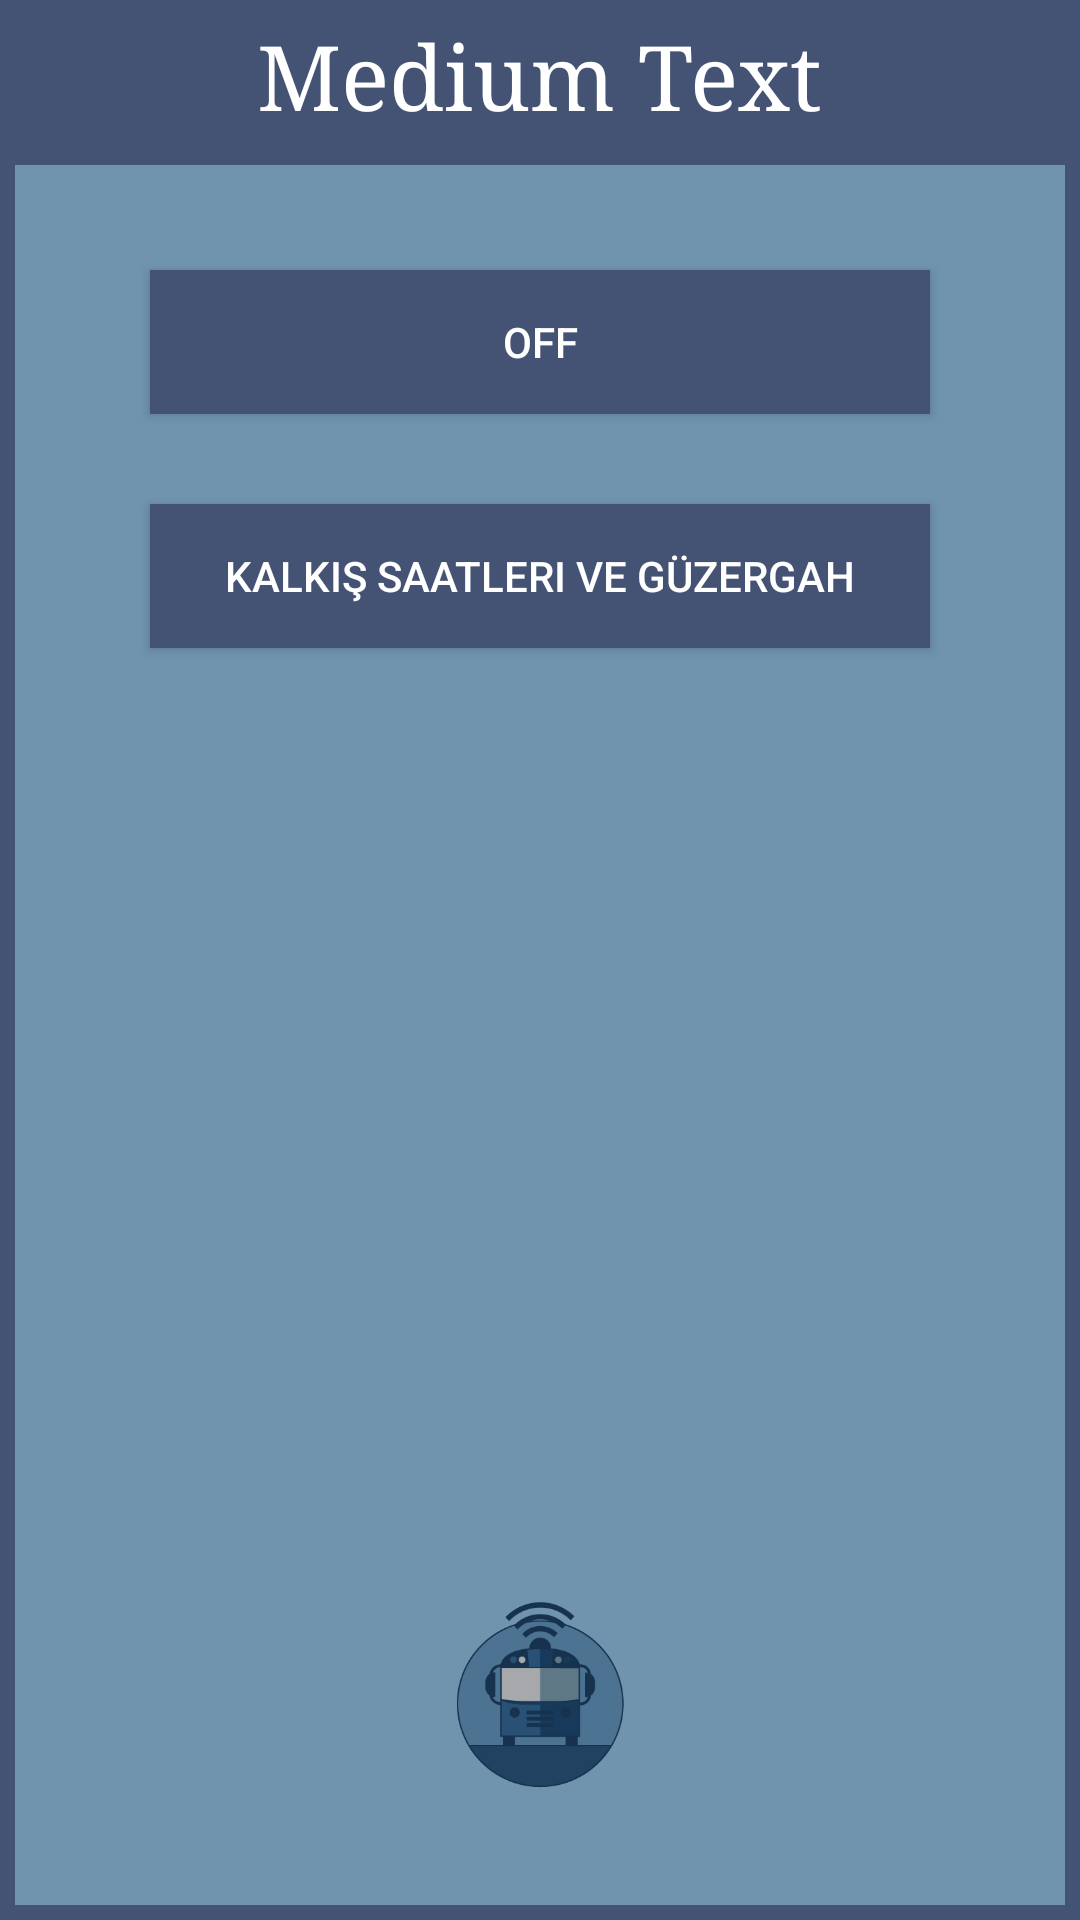

Reconstruct the res/layout file that produces this screen, plus the resources it refers to.
<!-- AndroidManifest.xml: activity theme AppTheme.CustomTheme -->
<!-- res/layout/activity_popup.xml -->
<?xml version="1.0" encoding="utf-8"?>
<RelativeLayout xmlns:android="http://schemas.android.com/apk/res/android"
    android:layout_width="match_parent" android:layout_height="wrap_content">

    <RelativeLayout
        android:layout_width="fill_parent"
        android:layout_height="50dp"
        android:layout_alignParentTop="true"
        android:layout_alignParentLeft="true"
        android:layout_alignParentStart="true"
        android:background="@drawable/borderup"
        android:id="@+id/relativeLayout3"
        android:gravity="center">

        <TextView
            android:layout_width="wrap_content"
            android:layout_height="wrap_content"
            android:textAppearance="?android:attr/textAppearanceMedium"
            android:text="Medium Text"
            android:id="@+id/textView6"
            android:textColor="#FFFFFF"
            android:textSize="30dp"
            android:layout_alignParentBottom="true"
            android:layout_centerHorizontal="true"
            android:typeface="serif" />

    </RelativeLayout>

    <RelativeLayout
        android:layout_width="fill_parent"
        android:layout_height="fill_parent"
        android:layout_below="@+id/relativeLayout3"
        android:layout_alignParentLeft="true"
        android:layout_alignParentStart="false"
        android:background="@drawable/border"
        android:clickable="false">

        <ToggleButton
            android:layout_width="wrap_content"
            android:layout_height="wrap_content"
            android:id="@+id/toggleButton"
            android:textColor="#ffffff"
            android:layout_alignParentTop="true"
            android:layout_alignParentRight="true"
            android:layout_alignParentEnd="true"
            android:layout_alignParentLeft="true"
            android:layout_alignParentStart="true"
            android:layout_marginLeft="50dp"
            android:layout_marginRight="50dp"
            android:layout_marginTop="40dp"
            android:background="@drawable/custom_togglebutton"/>

        <Button
            android:textColor="#ffffff"
            android:layout_width="wrap_content"
            android:layout_height="wrap_content"
            android:text="@string/saatguzergah"
            android:id="@+id/button"
            android:layout_below="@+id/toggleButton"
            android:layout_marginTop="30dp"
            android:background="@drawable/saatguzergah"
            android:layout_alignRight="@+id/toggleButton"
            android:layout_alignEnd="@+id/toggleButton"
            android:layout_alignLeft="@+id/toggleButton"
            android:layout_alignStart="@+id/toggleButton"
            />

        <ImageView
            android:layout_width="64dp"
            android:layout_height="64dp"
            android:id="@+id/imageView3"
            android:layout_alignParentBottom="true"
            android:layout_centerHorizontal="true"
            android:layout_marginBottom="43dp"
            android:background="@drawable/buswifi"/>

    </RelativeLayout>
</RelativeLayout>
<!-- resources referenced by this layout -->
<resources>
  <!-- drawable border (drawable) -->
  <?xml version="1.0" encoding="utf-8"?>
  <layer-list xmlns:android="http://schemas.android.com/apk/res/android">
      <item>
          <shape android:shape="rectangle">
              <solid android:color="@color/darkblue" />
          </shape>
      </item>
      <item android:left="5dp" android:right="5dp"  android:top="5dp" android:bottom="5dp" >
          <shape android:shape="rectangle">
              <solid android:color="@color/lightblue" />
          </shape>
      </item>
  </layer-list>
  <!-- drawable borderup (drawable) -->
  <?xml version="1.0" encoding="utf-8"?>
  <layer-list xmlns:android="http://schemas.android.com/apk/res/android">
      <item>
          <shape android:shape="rectangle">
              <solid android:color="@color/darkblue" />
          </shape>
      </item>
      <item android:left="5dp" android:right="5dp"  android:top="5dp" android:bottom="5dp" >
          <shape android:shape="rectangle">
              <solid android:color="@color/darkblue" />
          </shape>
      </item>
  </layer-list>
  <!-- drawable buswifi: png bitmap (drawable, 11344 bytes) -->
  <!-- drawable custom_togglebutton (drawable) -->
  <?xml version="1.0" encoding="utf-8"?>
  <shape xmlns:android="http://schemas.android.com/apk/res/android" android:shape="rectangle" >
  
      <gradient
  
          android:centerColor="@color/darkblue"
          android:startColor="@color/darkblue"
          android:endColor="@color/darkblue"
          android:type="linear"
          />
  
  
  </shape>
  <!-- drawable saatguzergah (drawable) -->
  <?xml version="1.0" encoding="utf-8"?>
  <selector xmlns:android="http://schemas.android.com/apk/res/android">
      <item android:state_pressed="true"
          android:drawable="@drawable/pressed" />
      <item  android:state_focused="false"
          android:drawable="@drawable/normalbutton" />
  
  </selector>
  <string name="saatguzergah">Kalkış Saatleri ve Güzergah</string>
  <style name="AppTheme.CustomTheme">
          <item name="android:windowIsTranslucent">true</item>
          <item name="android:windowCloseOnTouchOutside">true</item>
  
      </style>
  <color name="darkblue">#445273</color>
  <color name="lightblue">#7094AE</color>
  <!-- drawable pressed (drawable) -->
  <?xml version="1.0" encoding="UTF-8"?>
  <shape xmlns:android="http://schemas.android.com/apk/res/android">
      <solid android:color="#339BE6"/>
  </shape>
  <!-- drawable normalbutton (drawable) -->
  <?xml version="1.0" encoding="UTF-8"?>
  <shape xmlns:android="http://schemas.android.com/apk/res/android">
      <solid android:color="@color/darkblue"/>
  </shape>
</resources>
